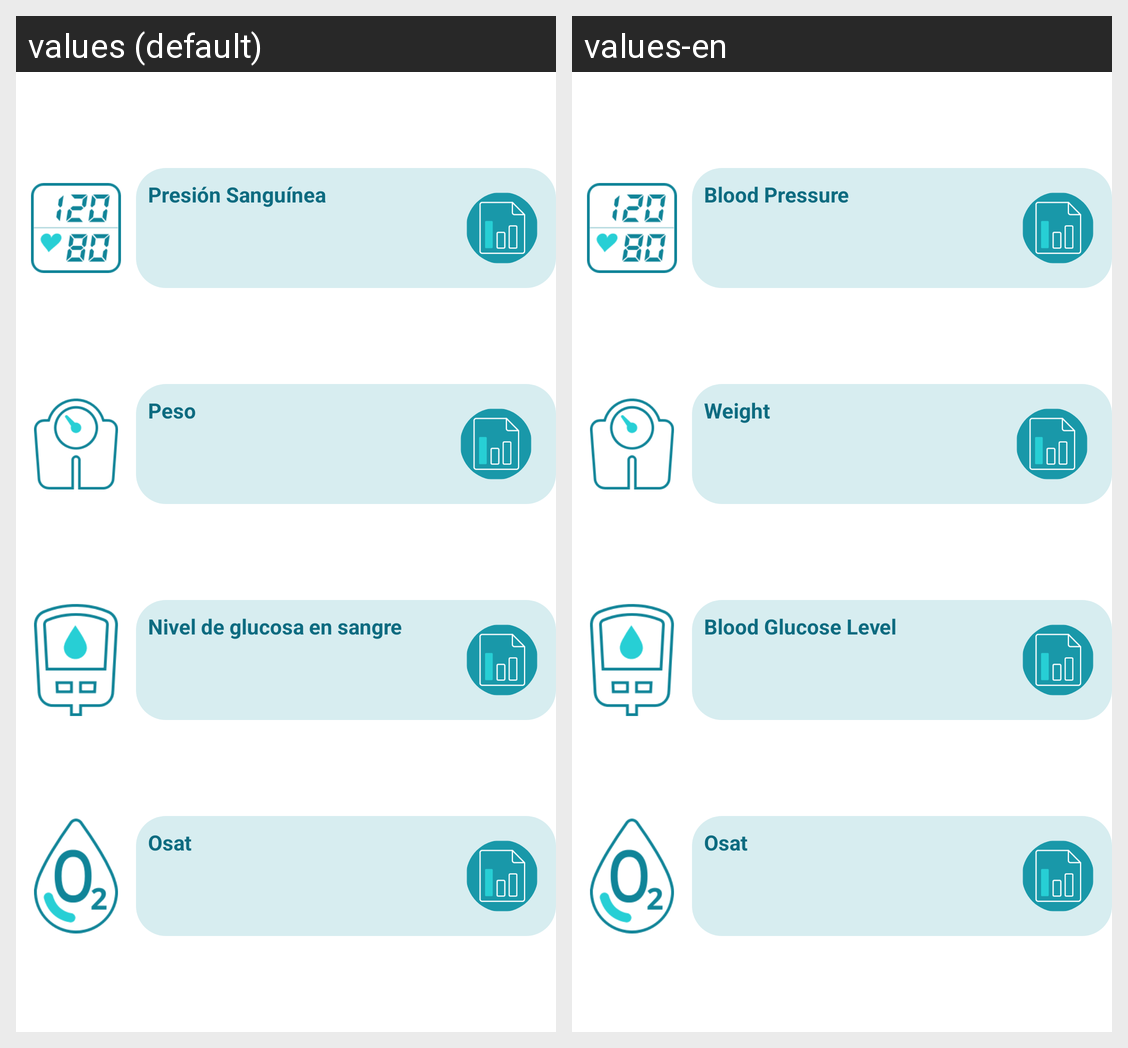

This grid shows one Android layout under two languages. Give, for every string resource on the screen, its name, the default text and each shown locale's text.
Android screen res/layout/fragment_menu_introducir_manual.xml rendered under 2 locales, left to right: values (default), values-en. Device: Nexus 5 (rendered at 1080×1920; each locale shown at half size, 540×960, under a caption strip naming it); theme Theme.ProyectoHospitalGambia.
Strings drawn on this screen, with the default value and each locale's value (text and hints the layout hard-codes, and strings that could not be matched under every locale, appear in the picture but are not listed):

txt_PresionSanguinea
  values: Presión Sanguínea
  values-en: Blood Pressure

txt_Peso
  values: Peso
  values-en: Weight

txt_NivelGlucosa
  values: Nivel de glucosa en sangre
  values-en: Blood Glucose Level

txt_Osat
  values: Osat
  values-en: Osat
